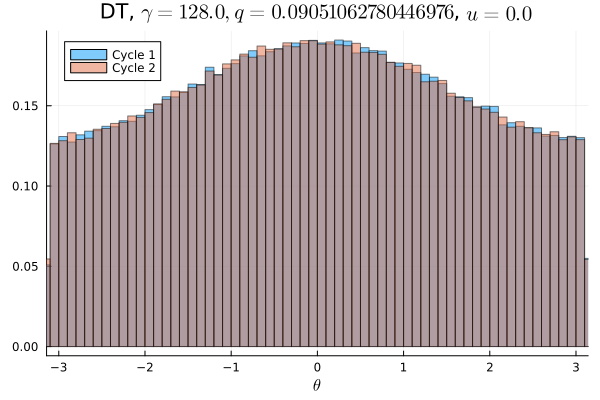

The data file committed next to this chart (first rows):
Cycle 1, Cycle 2
0.007809, 0.008256
0.007772, 0.007931
0.0081, 0.007966
0.008353, 0.008022
0.007878, 0.008491
0.008272, 0.008209
0.008284, 0.008041
0.008281, 0.007938
0.008444, 0.008366
0.008581, 0.008675
0.008669, 0.008444
0.008572, 0.008619
0.008703, 0.008869
0.008497, 0.008494
0.009003, 0.008928
0.00885, 0.009088
0.009059, 0.008872
0.008891, 0.008956
0.009266, 0.009125
0.0091, 0.009309
0.009506, 0.009491
0.009872, 0.009634
0.009713, 0.009656
0.009813, 0.0099
0.009809, 0.01014
0.009959, 0.01003
0.01012, 0.009984
0.01035, 0.01015
0.01024, 0.01032
0.01082, 0.01056
0.01088, 0.01086
0.01077, 0.01048
0.01073, 0.01088
0.01069, 0.01106
0.01112, 0.01116
0.01109, 0.01132
0.01151, 0.01135
0.01153, 0.01116
0.01141, 0.01171
0.01151, 0.01174
0.01148, 0.01174
0.01145, 0.01163
0.01156, 0.0118
0.01173, 0.01148
0.0118, 0.01195
0.01197, 0.01174
0.01181, 0.0119
0.01181, 0.0121
0.01198, 0.01186
0.01201, 0.01192
0.01205, 0.01179
0.01154, 0.01197
0.01204, 0.01189
0.01197, 0.01162
0.01202, 0.01193
0.012, 0.01194
0.01151, 0.01166
0.01153, 0.01192
0.01181, 0.01152
0.01158, 0.01148
... 40 more rows
